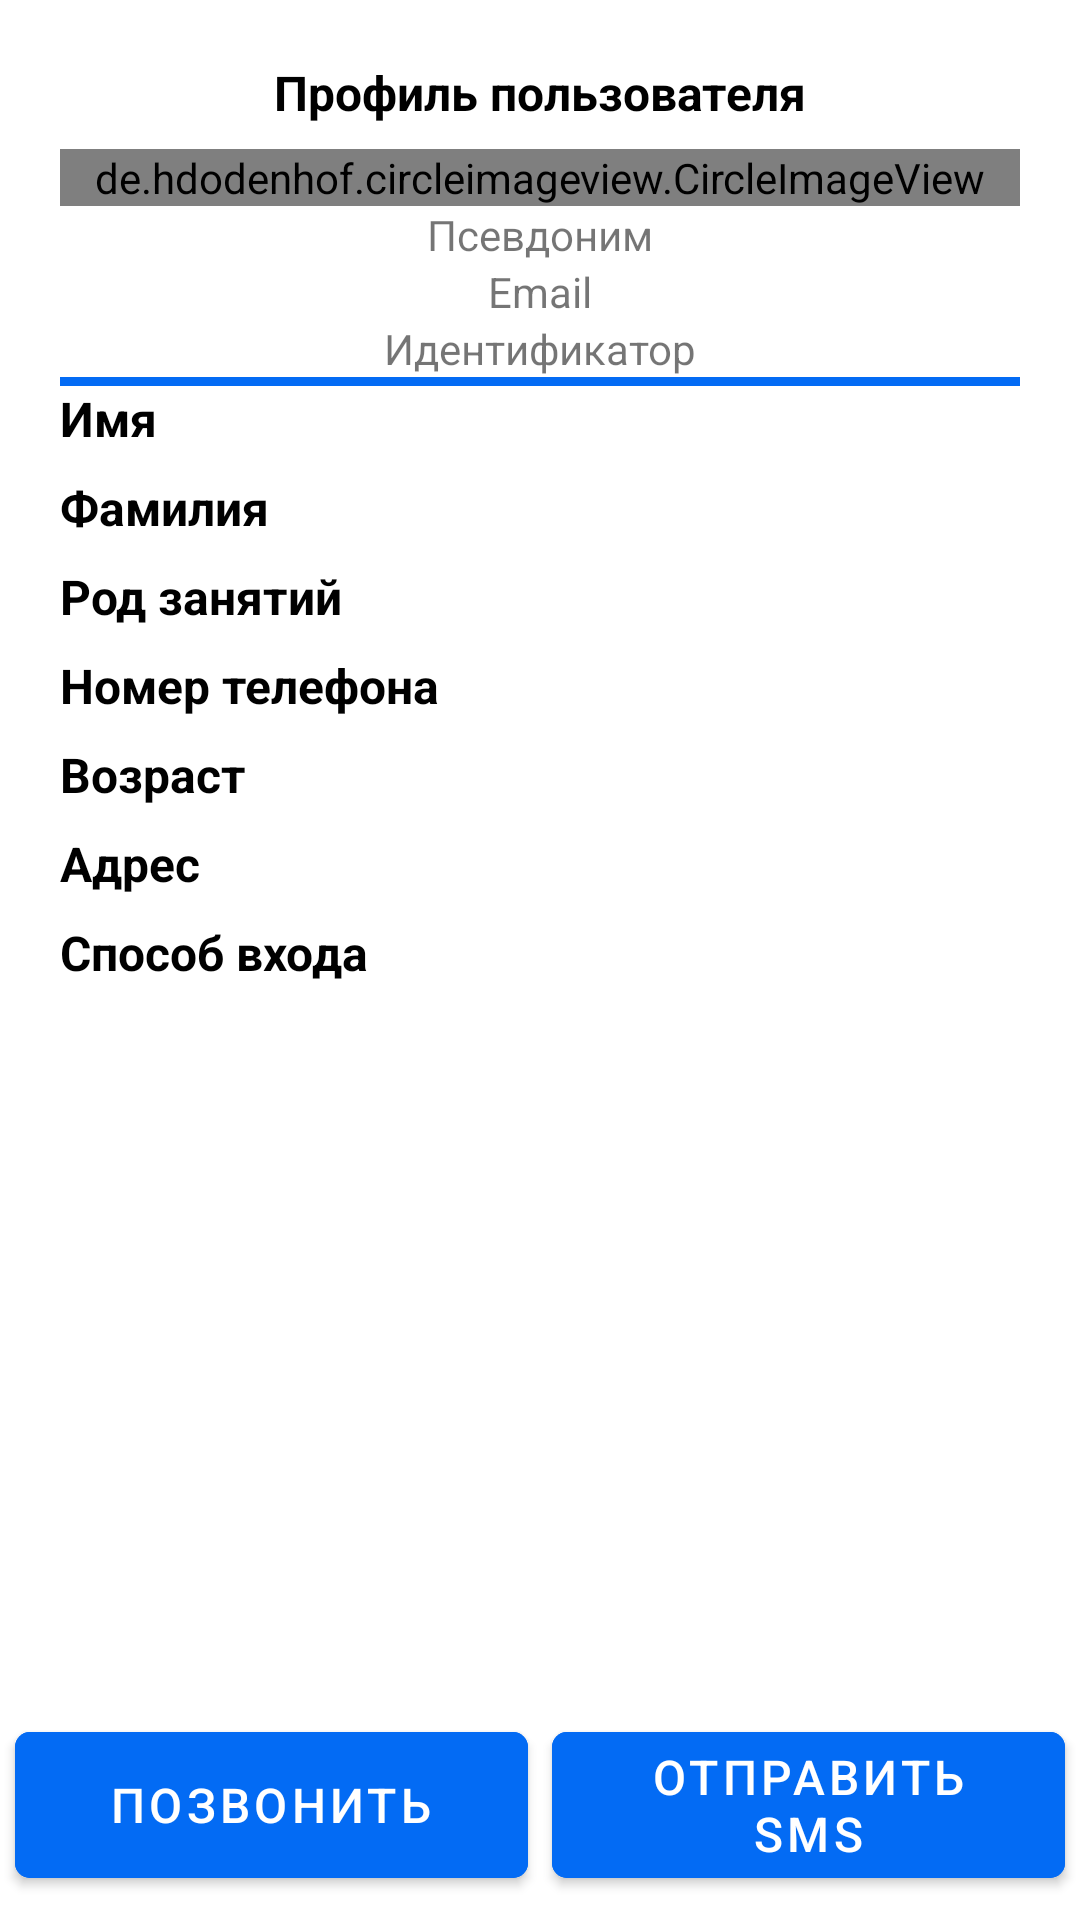

Produce the Android XML layout that renders to this screen, including the resource entries it uses.
<!-- AndroidManifest.xml: application theme Theme.Messenger -->
<!-- res/layout/fragment_opponent_user_profile.xml -->
<?xml version="1.0" encoding="utf-8"?>
<androidx.constraintlayout.widget.ConstraintLayout xmlns:android="http://schemas.android.com/apk/res/android"
    xmlns:app="http://schemas.android.com/apk/res-auto"
    xmlns:tools="http://schemas.android.com/tools"
    android:layout_width="match_parent"
    android:layout_height="match_parent"
    tools:context=".fragments.OpponentUserProfileFragment">

    <LinearLayout
        android:id="@+id/linearLayout"
        android:layout_width="0dp"
        android:layout_height="0dp"
        android:padding="20dp"
        android:orientation="vertical"
        app:layout_constraintBottom_toTopOf="@+id/sendSMSBTN"
        app:layout_constraintEnd_toEndOf="parent"
        app:layout_constraintStart_toStartOf="parent"
        app:layout_constraintTop_toTopOf="parent">

        <TextView
            android:id="@+id/userProfileTV"
            style="@style/myTextViewStyle"
            android:layout_gravity="center"
            android:text="@string/user_profile" />

        <de.hdodenhof.circleimageview.CircleImageView
            android:id="@+id/userAvatarIV"
            android:layout_width="match_parent"
            android:layout_height="wrap_content"
            android:src="@drawable/ic_user_image" />

        <TextView
            android:id="@+id/userNickNameTV"
            android:layout_width="match_parent"
            android:layout_height="wrap_content"
            android:gravity="center"
            android:text="@string/nickname" />

        <TextView
            android:id="@+id/userEmailTV"
            android:layout_width="match_parent"
            android:layout_height="wrap_content"
            android:gravity="center"
            android:text="@string/eMail" />

        <TextView
            android:id="@+id/userIdTV"
            android:layout_width="match_parent"
            android:layout_height="wrap_content"
            android:gravity="center"
            android:text="@string/user_id" />

        <TextView
            android:layout_width="match_parent"
            android:layout_height="3dp"
            android:background="@color/blue" />

        <TextView
            android:id="@+id/userNameTV"
            style="@style/myTextViewStyle"
            android:text="@string/name" />

        <TextView
            android:id="@+id/userSurname"
            style="@style/myTextViewStyle"
            android:text="@string/surname" />

        <TextView
            android:id="@+id/userOccupationTV"
            style="@style/myTextViewStyle"
            android:text="@string/occupation" />

        <TextView
            android:id="@+id/userPhoneTV"
            style="@style/myTextViewStyle"
            android:text="@string/phone" />

        <TextView
            android:id="@+id/userAgeTV"
            style="@style/myTextViewStyle"
            android:text="@string/age" />

        <TextView
            android:id="@+id/userAddressTV"
            style="@style/myTextViewStyle"
            android:text="@string/address" />

        <TextView
            android:id="@+id/userLoginMethodTV"
            style="@style/myTextViewStyle"
            android:text="@string/login_method" />
    </LinearLayout>

    <com.google.android.material.button.MaterialButton
        android:id="@+id/callBTN"
        style="@style/MyButtonStyle"
        android:layout_width="0dp"
        android:layout_height="0dp"
        android:layout_marginTop="0dp"
        android:layout_marginStart="5dp"
        android:layout_marginEnd="8dp"
        android:text="@string/call"
        app:icon="@drawable/ic_call"
        app:layout_constraintBottom_toBottomOf="@+id/sendSMSBTN"
        app:layout_constraintEnd_toStartOf="@+id/sendSMSBTN"
        app:layout_constraintStart_toStartOf="parent"
        app:layout_constraintTop_toTopOf="@+id/sendSMSBTN" />

    <com.google.android.material.button.MaterialButton
        android:id="@+id/sendSMSBTN"
        style="@style/MyButtonStyle"
        android:layout_width="0dp"
        android:layout_marginEnd="5dp"
        android:layout_marginBottom="8dp"
        android:text="@string/sendSMS"
        app:icon="@drawable/ic_text_sms"
        app:layout_constraintBottom_toBottomOf="parent"
        app:layout_constraintEnd_toEndOf="parent"
        app:layout_constraintStart_toEndOf="@+id/callBTN"
        app:layout_constraintTop_toBottomOf="@+id/linearLayout" />
</androidx.constraintlayout.widget.ConstraintLayout>
<!-- resources referenced by this layout -->
<resources>
  <color name="blue">#036BF4</color>
  <!-- drawable ic_user_image: vector/xml drawable (drawable, 3141 chars, omitted) -->
  <string name="address">Адрес</string>
  <string name="age">Возраст</string>
  <string name="call">Позвонить</string>
  <string name="eMail">Email</string>
  <string name="login_method">Способ входа</string>
  <string name="name">Имя</string>
  <string name="nickname">Псевдоним</string>
  <string name="occupation">Род занятий</string>
  <string name="phone">Номер телефона</string>
  <string name="sendSMS">Отправить SMS</string>
  <string name="surname">Фамилия</string>
  <string name="user_id">Идентификатор</string>
  <string name="user_profile">Профиль пользователя</string>
  <style name="MyButtonStyle">
          <item name="android:layout_width">wrap_content</item>
          <item name="android:layout_height">wrap_content</item>
          <item name="android:textSize">16sp</item>
          <item name="android:layout_marginTop">8dp</item>
          <item name="android:backgroundTint">@color/blue</item>
          <item name="cornerRadius">5dp</item>
      </style>
  <style name="myTextViewStyle">
          <item name="android:layout_width">wrap_content</item>
          <item name="android:layout_height">wrap_content</item>
          <item name="android:textStyle">bold</item>
          <item name="android:textSize">16sp</item>
          <item name="android:textColor">@color/black</item>
          <item name="android:layout_marginBottom">8dp</item>
      </style>
  <style name="Theme.Messenger" parent="Theme.MaterialComponents.DayNight.DarkActionBar">
          
          <item name="colorPrimary">@color/purple_500</item>
          <item name="colorPrimaryVariant">@color/purple_700</item>
          <item name="colorOnPrimary">@color/white</item>
          
          <item name="colorSecondary">@color/teal_200</item>
          <item name="colorSecondaryVariant">@color/teal_700</item>
          <item name="colorOnSecondary">@color/black</item>
          
          <item name="android:statusBarColor">?attr/colorPrimaryVariant</item>
          
      </style>
  <color name="black">#000000</color>
  <color name="purple_500">#FF6200EE</color>
  <color name="purple_700">#FF3700B3</color>
  <color name="white">#FFFFFF</color>
  <color name="teal_200">#FF03DAC5</color>
  <color name="teal_700">#FF018786</color>
</resources>
